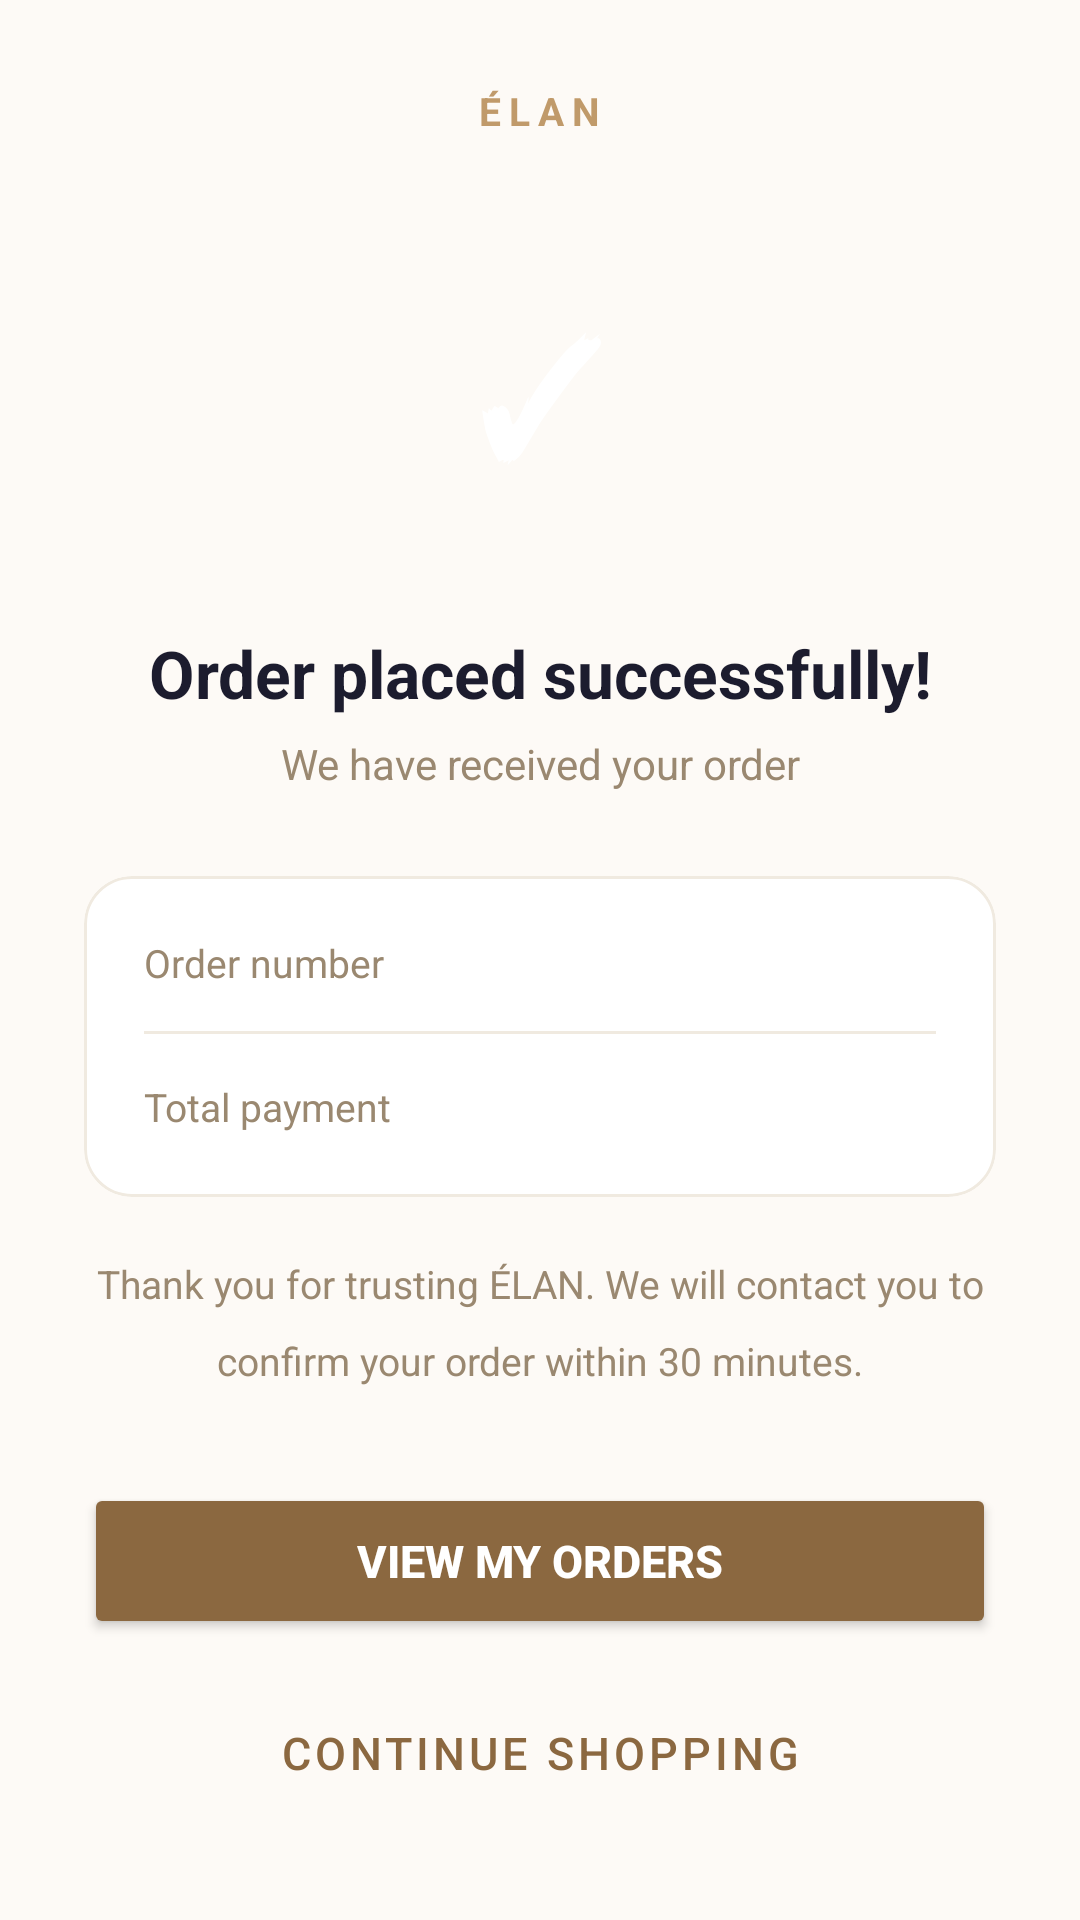

Layout XML and referenced resources for this Android screen:
<!-- AndroidManifest.xml: application theme Theme.EmotionCommerce -->
<!-- res/layout/activity_order_success.xml -->
<?xml version="1.0" encoding="utf-8"?>
<ScrollView xmlns:android="http://schemas.android.com/apk/res/android"
    xmlns:app="http://schemas.android.com/apk/res-auto"
    android:layout_width="match_parent"
    android:layout_height="match_parent"
    android:background="@color/lume_background"
    android:fillViewport="true">

    <LinearLayout
        android:layout_width="match_parent"
        android:layout_height="wrap_content"
        android:orientation="vertical"
        android:gravity="center_horizontal"
        android:padding="28dp"
        android:paddingTop="48dp">

        
        <TextView
            android:layout_width="wrap_content"
            android:layout_height="wrap_content"
            android:text="@string/app_name"
            android:textSize="13sp"
            android:textStyle="bold"
            android:letterSpacing="0.2"
            android:textAllCaps="true"
            android:textColor="@color/lume_primary"
            android:layout_marginBottom="32dp" />

        
        <FrameLayout
            android:layout_width="108dp"
            android:layout_height="108dp"
            android:layout_marginBottom="24dp">

            <View
                android:layout_width="108dp"
                android:layout_height="108dp"
                android:background="@drawable/bg_success_circle" />

            <TextView
                android:layout_width="wrap_content"
                android:layout_height="wrap_content"
                android:layout_gravity="center"
                android:text="✓"
                android:textSize="52sp"
                android:textStyle="bold"
                android:textColor="@android:color/white" />
        </FrameLayout>

        
        <TextView
            android:layout_width="wrap_content"
            android:layout_height="wrap_content"
            android:text="@string/order_success_title"
            android:textSize="22sp"
            android:textStyle="bold"
            android:textColor="@color/lume_text_primary"
            android:gravity="center" />

        
        <TextView
            android:layout_width="wrap_content"
            android:layout_height="wrap_content"
            android:layout_marginTop="6dp"
            android:text="@string/order_success_subtitle"
            android:textSize="14sp"
            android:textColor="@color/lume_text_secondary"
            android:gravity="center" />

        
        <com.google.android.material.card.MaterialCardView
            android:layout_width="match_parent"
            android:layout_height="wrap_content"
            android:layout_marginTop="28dp"
            app:cardCornerRadius="16dp"
            app:cardElevation="0dp"
            app:strokeWidth="1dp"
            app:strokeColor="@color/lume_divider"
            app:cardBackgroundColor="@color/white">

            <LinearLayout
                android:layout_width="match_parent"
                android:layout_height="wrap_content"
                android:orientation="vertical"
                android:padding="20dp">

                
                <LinearLayout
                    android:layout_width="match_parent"
                    android:layout_height="wrap_content"
                    android:orientation="horizontal"
                    android:gravity="center_vertical">

                    <TextView
                        android:layout_width="0dp"
                        android:layout_height="wrap_content"
                        android:layout_weight="1"
                        android:text="@string/order_label"
                        android:textSize="13sp"
                        android:textColor="@color/lume_text_secondary" />

                    <TextView
                        android:id="@+id/tv_order_number"
                        android:layout_width="wrap_content"
                        android:layout_height="wrap_content"
                        android:textSize="13sp"
                        android:textStyle="bold"
                        android:textColor="@color/lume_primary_dark" />
                </LinearLayout>

                
                <View
                    android:layout_width="match_parent"
                    android:layout_height="1dp"
                    android:background="@color/lume_divider"
                    android:layout_marginVertical="14dp" />

                
                <LinearLayout
                    android:layout_width="match_parent"
                    android:layout_height="wrap_content"
                    android:orientation="horizontal"
                    android:gravity="center_vertical">

                    <TextView
                        android:layout_width="0dp"
                        android:layout_height="wrap_content"
                        android:layout_weight="1"
                        android:text="@string/order_total_label"
                        android:textSize="13sp"
                        android:textColor="@color/lume_text_secondary" />

                    <TextView
                        android:id="@+id/tv_order_total_success"
                        android:layout_width="wrap_content"
                        android:layout_height="wrap_content"
                        android:textSize="15sp"
                        android:textStyle="bold"
                        android:textColor="@color/lume_primary_dark" />
                </LinearLayout>
            </LinearLayout>
        </com.google.android.material.card.MaterialCardView>

        
        <TextView
            android:layout_width="match_parent"
            android:layout_height="wrap_content"
            android:layout_marginTop="20dp"
            android:text="@string/order_success_msg"
            android:textSize="13sp"
            android:textColor="@color/lume_text_secondary"
            android:gravity="center"
            android:lineSpacingMultiplier="1.6" />

        
        <Button
            android:id="@+id/btn_view_orders"
            android:layout_width="match_parent"
            android:layout_height="52dp"
            android:layout_marginTop="32dp"
            android:text="@string/view_my_orders"
            android:textSize="15sp"
            android:textStyle="bold"
            android:textColor="@android:color/white"
            android:backgroundTint="@color/lume_primary_dark"
            app:cornerRadius="26dp" />

        
        <Button
            android:id="@+id/btn_continue_shopping"
            style="@style/Widget.MaterialComponents.Button.OutlinedButton"
            android:layout_width="match_parent"
            android:layout_height="52dp"
            android:layout_marginTop="12dp"
            android:text="@string/continue_shopping"
            android:textSize="15sp"
            android:textColor="@color/lume_primary_dark"
            app:strokeColor="@color/lume_primary_dark"
            app:cornerRadius="26dp" />

    </LinearLayout>
</ScrollView>
<!-- resources referenced by this layout -->
<resources>
  <color name="lume_background">#FDFAF6</color>
  <color name="lume_divider">#F0EAE0</color>
  <color name="lume_primary">#C09A6A</color>
  <color name="lume_primary_dark">#8B6840</color>
  <color name="lume_text_primary">#1C1C2E</color>
  <color name="lume_text_secondary">#9A8870</color>
  <color name="white">#FFFFFFFF</color>
  <string name="app_name">ÉLAN</string>
  <string name="continue_shopping">Continue shopping</string>
  <string name="order_label">Order number</string>
  <string name="order_success_msg">Thank you for trusting ÉLAN. We will contact you to confirm your order within 30 minutes.</string>
  <string name="order_success_subtitle">We have received your order</string>
  <string name="order_success_title">Order placed successfully!</string>
  <string name="order_total_label">Total payment</string>
  <string name="view_my_orders">View my orders</string>
  <style name="Theme.EmotionCommerce" parent="Theme.MaterialComponents.Light.NoActionBar">
          <item name="colorPrimary">@color/lume_primary</item>
          <item name="colorPrimaryVariant">@color/lume_primary_dark</item>
          <item name="colorOnPrimary">@color/white</item>
          <item name="colorControlActivated">@color/lume_primary_dark</item>
          <item name="android:statusBarColor">@color/lume_primary_dark</item>
          <item name="android:windowBackground">@color/lume_background</item>
      </style>
</resources>
